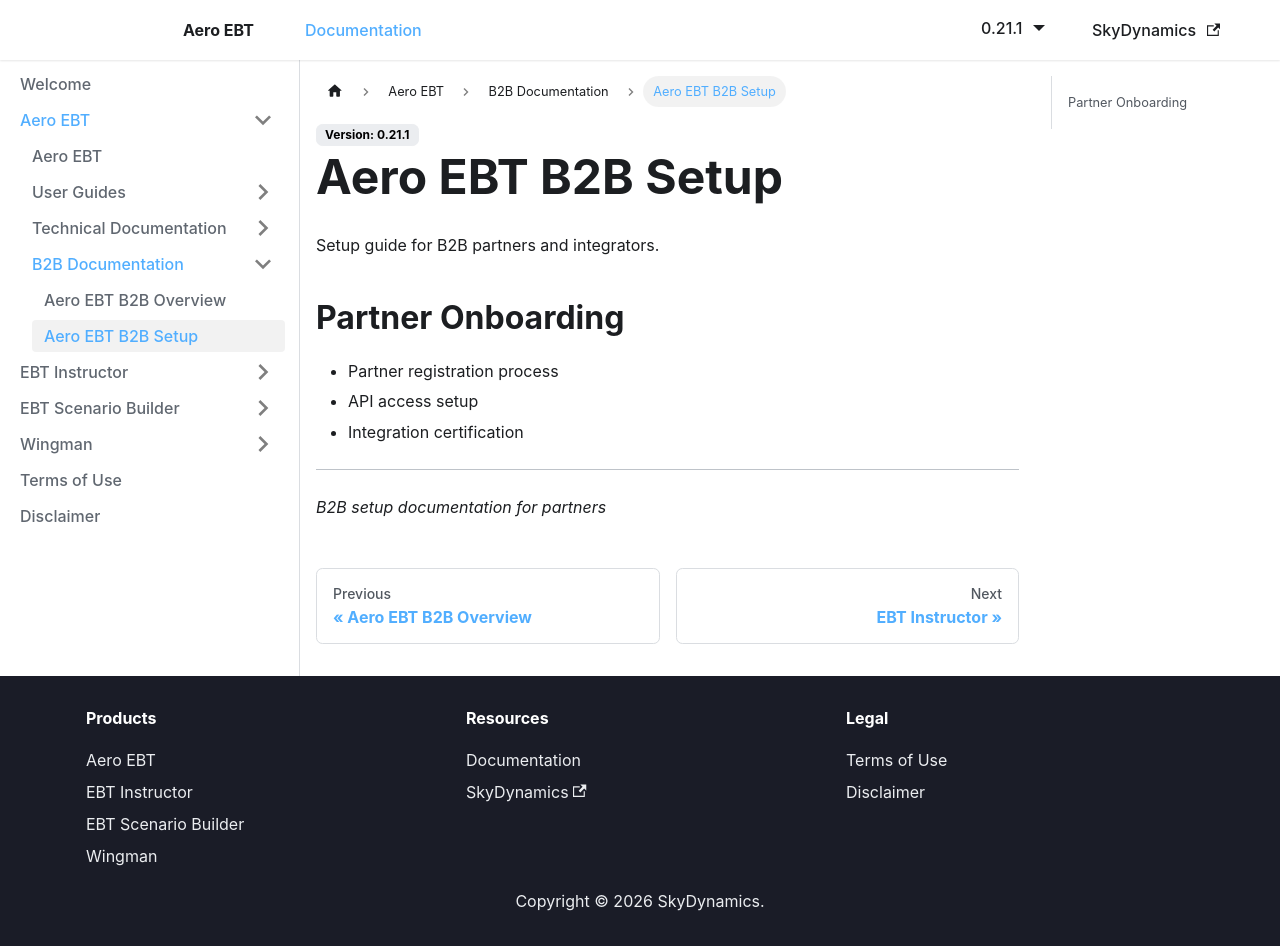

repository: lidakis/AeroEBT_Documentation · page: docs/aero-ebt/b2b/setup/index.html · generator: docusaurus

---
sidebar_position: 2
---

# Aero EBT B2B Setup

Setup guide for B2B partners and integrators.

## Partner Onboarding

- Partner registration process
- API access setup
- Integration certification

---

*B2B setup documentation for partners*
